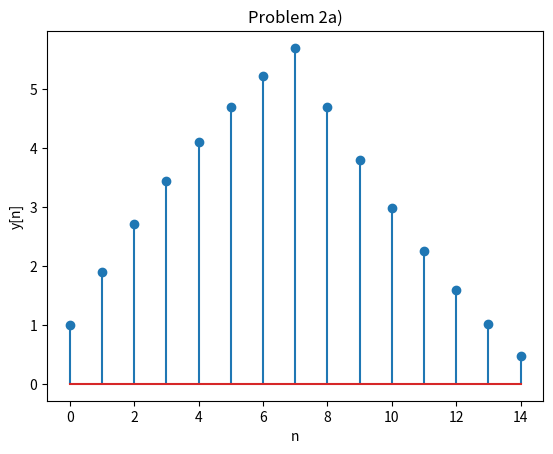

Here is the Python script that generated this plot:
import matplotlib.pyplot as plt
import numpy as np


N_h = 9


def x():
    n = np.arange(0, N_h - 1)
    return 0.9**n


def h():
    return np.ones(N_h - 1)


def subtask_a():
    plt.subplot()
    plt.title("Problem 2a)")
    plt.stem(np.convolve(x(), h()))
    plt.ylabel("y[n]")
    plt.xlabel("n")
    plt.show()


def main():
    subtask_a()


if __name__ == "__main__":
    main()
